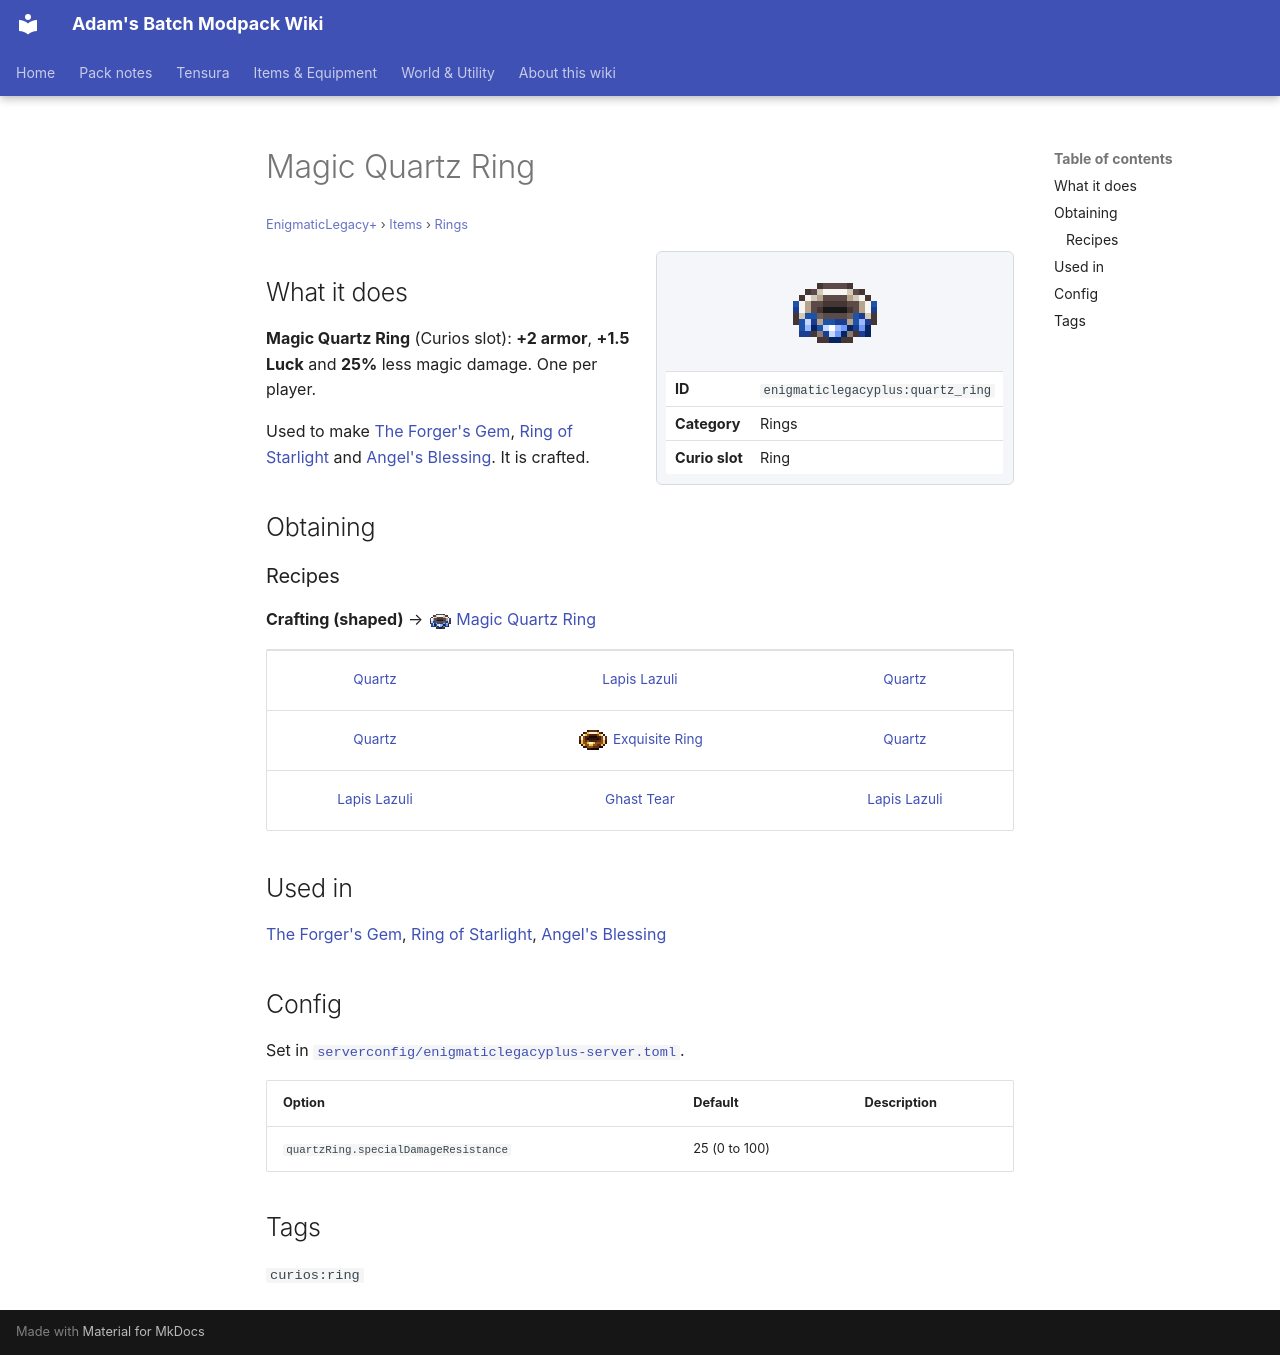

repository: Proteus-Nell/Adams-Batch-MC-Modpack-Wiki · page: enigmatic-legacy-plus/items/rings/quartz-ring/index.html · generator: mkdocs

# Magic Quartz Ring

<small>[EnigmaticLegacy+](../../index.md) &rsaquo; [Items](../index.md) &rsaquo; [Rings](index.md)</small>

<div class="infobox" markdown>

![Magic Quartz Ring](../../../assets/icons/enigmaticlegacyplus/item/quartz_ring.png)

| | |
|---|---|
| **ID** | `enigmaticlegacyplus:quartz_ring` |
| **Category** | Rings |
| **Curio slot** | Ring |

</div>

## What it does

**Magic Quartz Ring** (Curios slot): **+2 armor**, **+1.5 Luck** and **25%** less magic damage. One per player.

Used to make [The Forger's Gem](../charms/forger-gem.md), [Ring of Starlight](starlight-ring.md) and [Angel's Blessing](../spellstones/angel-blessing.md). It is crafted.

## Obtaining

### Recipes

**Crafting (shaped)** &rarr; ![](../../../assets/icons/enigmaticlegacyplus/item/quartz_ring.png) [Magic Quartz Ring](quartz-ring.md)

<div class="recipe" markdown>

| | | |
|---|---|---|
|  [Quartz](https://minecraft.wiki/w/Quartz) |  [Lapis Lazuli](https://minecraft.wiki/w/Lapis_Lazuli) |  [Quartz](https://minecraft.wiki/w/Quartz) |
|  [Quartz](https://minecraft.wiki/w/Quartz) | ![](../../../assets/icons/enigmaticlegacyplus/item/golden_ring.png) [Exquisite Ring](golden-ring.md) |  [Quartz](https://minecraft.wiki/w/Quartz) |
|  [Lapis Lazuli](https://minecraft.wiki/w/Lapis_Lazuli) |  [Ghast Tear](https://minecraft.wiki/w/Ghast_Tear) |  [Lapis Lazuli](https://minecraft.wiki/w/Lapis_Lazuli) |

</div>

## Used in

[The Forger's Gem](../charms/forger-gem.md), [Ring of Starlight](starlight-ring.md), [Angel's Blessing](../spellstones/angel-blessing.md)

## Config

Set in [`serverconfig/enigmaticlegacyplus-server.toml`](../../configs/serverconfig-enigmaticlegacyplus-server.md).

| Option | Default | Description |
|---|---|---|
| `quartzRing.specialDamageResistance` | 25 (0 to 100) |  |

## Tags

`curios:ring`
